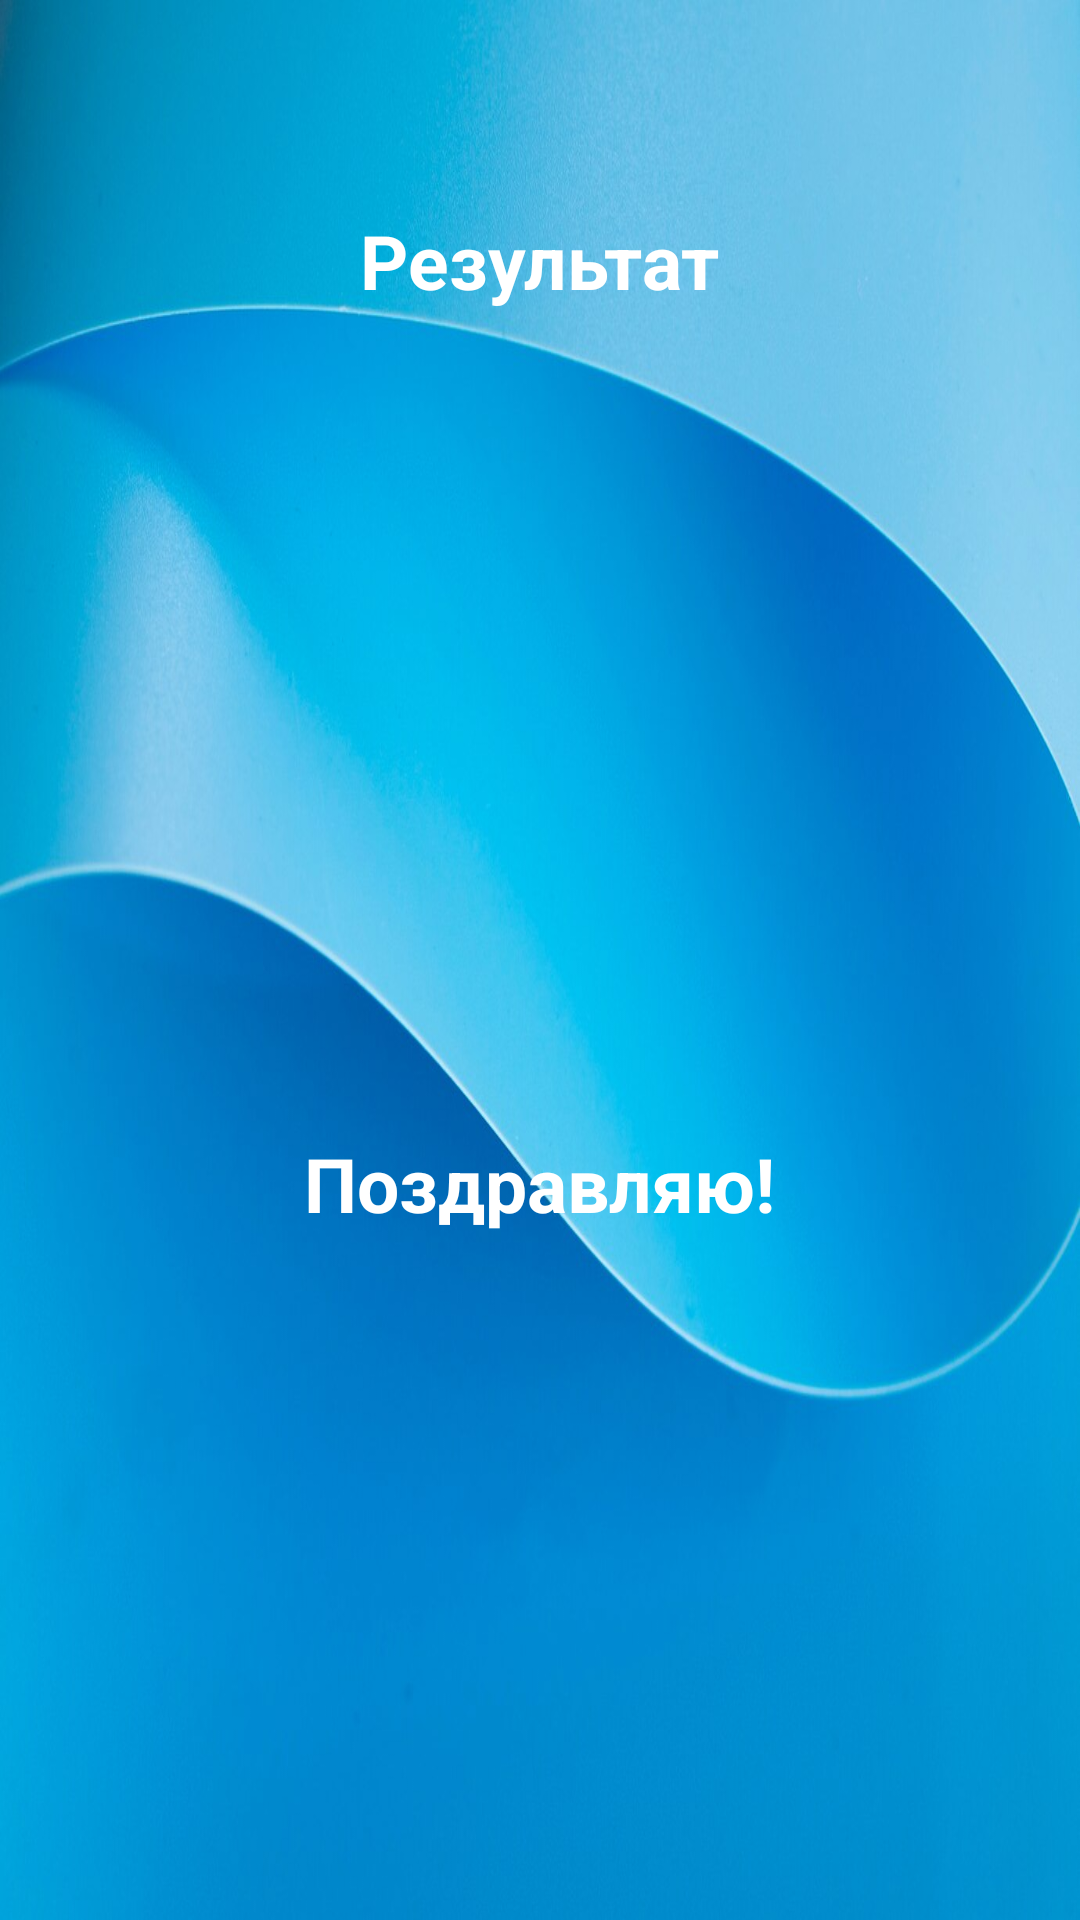

Android layout source for this screen:
<!-- AndroidManifest.xml: application theme Theme.Quiz -->
<!-- res/layout/activity_result.xml -->
<?xml version="1.0" encoding="utf-8"?>
<LinearLayout xmlns:android="http://schemas.android.com/apk/res/android"
    xmlns:app="http://schemas.android.com/apk/res-auto"
    xmlns:tools="http://schemas.android.com/tools"
    android:id="@+id/main"
    android:orientation="vertical"
    android:background="@drawable/background"
    android:layout_width="match_parent"
    android:gravity="center_horizontal"
    android:padding="20dp"
    android:layout_height="match_parent"
    tools:context=".ResultActivity">

    <TextView
        android:id="@+id/tv_result"
        android:layout_marginTop="50dp"
        android:layout_width="wrap_content"
        android:layout_height="wrap_content"
        android:text="Результат"
        android:textColor="@color/white"
        android:textSize="25sp"
        android:textStyle="bold">

    </TextView>

    <ImageView
        android:id="@+id/iv_trophy"
        android:layout_width="251dp"
        android:layout_height="258dp"
        android:src="@drawable/ic_trophy">

    </ImageView>

    <TextView
        android:id="@+id/tv_congratulations"
        android:layout_width="wrap_content"
        android:layout_height="wrap_content"
        android:layout_marginTop="16dp"
        android:text="Поздравляю!"
        android:textColor="@color/white"
        android:textSize="25sp"
        android:textStyle="bold">
    </TextView>

    <TextView
        android:id="@+id/tv_name"
        android:layout_width="wrap_content"
        android:layout_height="wrap_content"
        android:layout_marginTop="40dp"
        android:textColor="@color/white"
        android:textSize="22sp"
        android:textStyle="bold"
        tools:text="Пользователь">

    </TextView>

    <TextView
        android:id="@+id/tv_score"
        android:layout_width="229dp"
        android:layout_height="38dp"
        android:layout_marginTop="50dp"
        android:gravity="center_horizontal"
        android:textColor="#00FF09"
        android:textSize="25sp"
        android:textStyle="italic"
        tools:text="Ваш счет 9 из 10">

    </TextView>

    <Button
        android:onClick="btn_finish"
        android:layout_width="match_parent"
        android:layout_height="wrap_content"
        android:layout_marginTop="100dp"
        style="@style/Widget.AppCompat.Button.Borderless.Colored"
        android:textColor="#FFFFFF"
        android:textSize="18sp"
        android:textStyle="bold"
        android:text="Начать заново"
        >
    </Button>


</LinearLayout>
<!-- resources referenced by this layout -->
<resources>
  <!-- drawable background: jpg bitmap (drawable, 90688 bytes) -->
  <style name="Theme.Quiz" parent="Base.Theme.Quiz" />
  <style name="Base.Theme.Quiz" parent="Theme.Material3.DayNight.NoActionBar">
          
          
      </style>
  <!-- not gathered from this repository: default colours our renderer supplied (Android Studio template values) -->
  <color name="white">#FFFFFFFF</color>
</resources>
